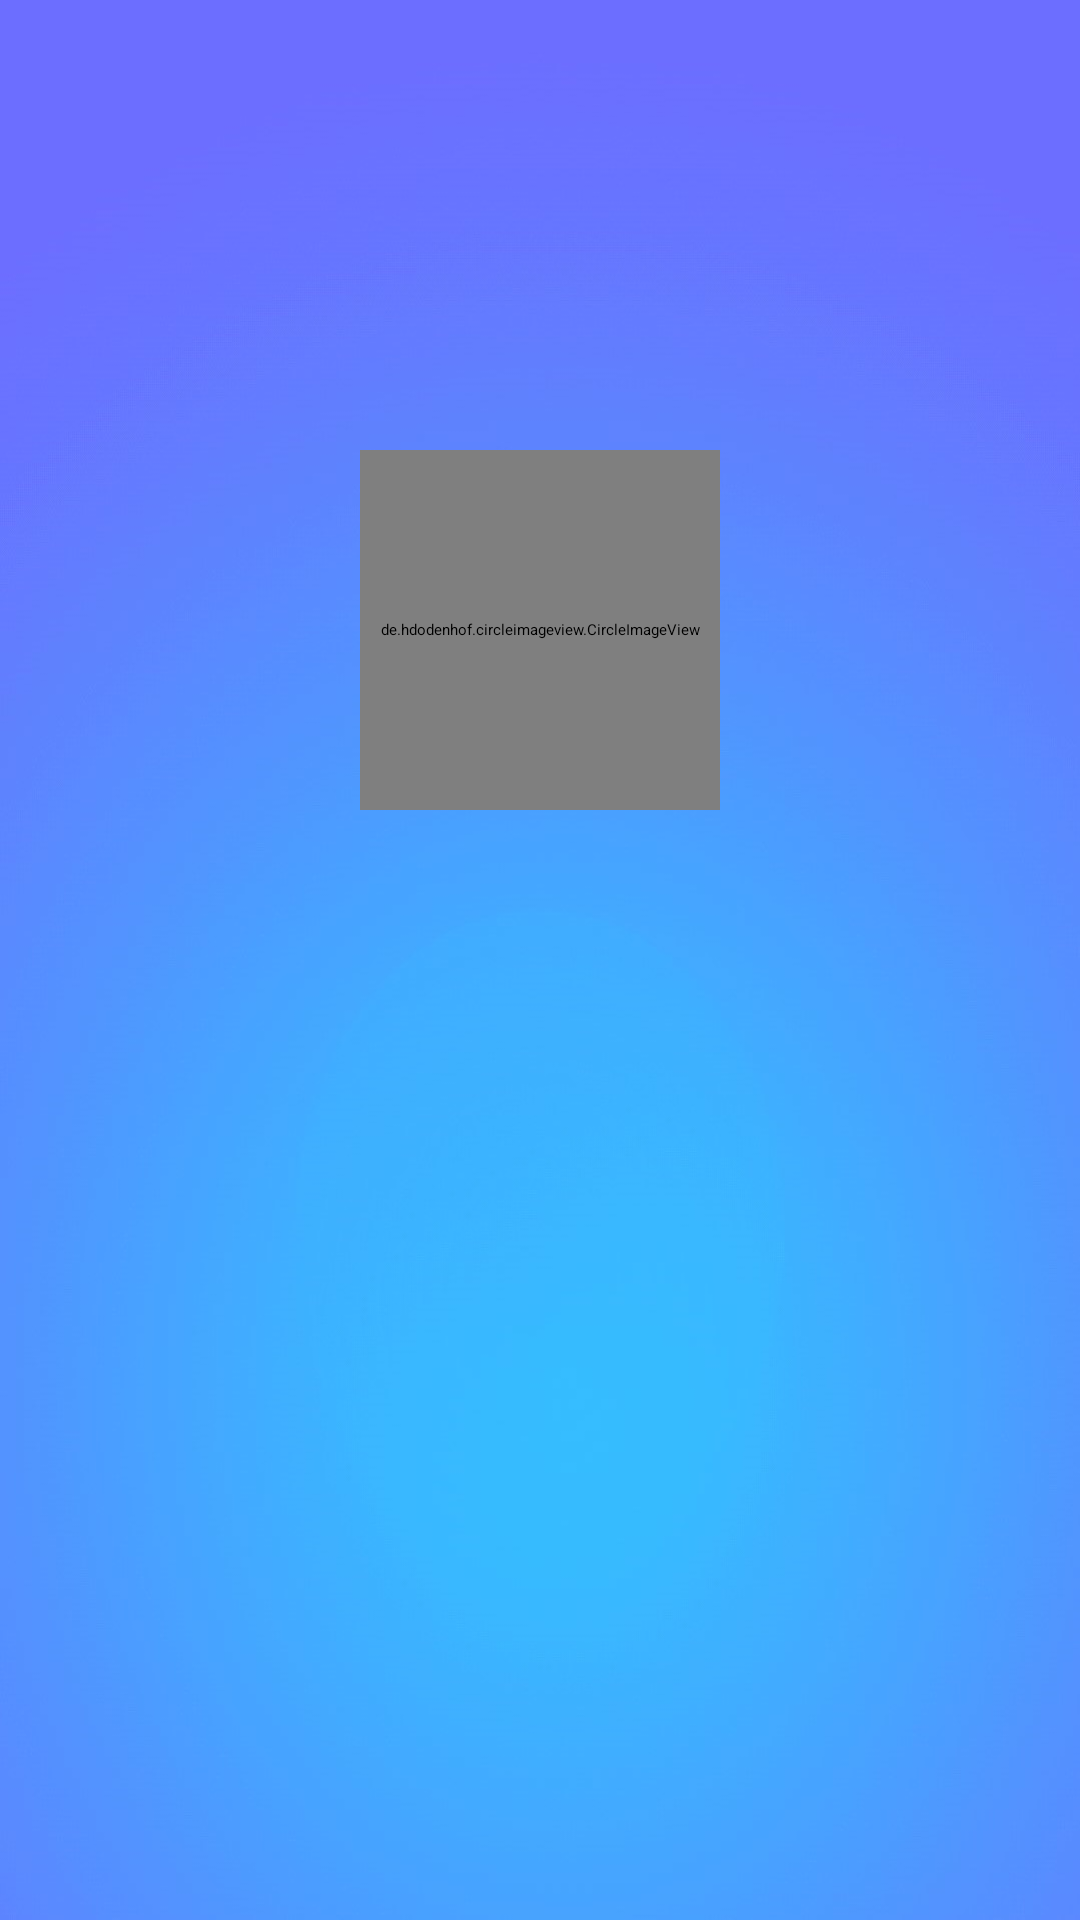

Reconstruct the res/layout file that produces this screen, plus the resources it refers to.
<!-- AndroidManifest.xml: application theme Theme.BTL -->
<!-- res/layout/activity_personal_interface.xml -->
<?xml version="1.0" encoding="utf-8"?>
<LinearLayout xmlns:android="http://schemas.android.com/apk/res/android"
    android:layout_width="match_parent"
    android:layout_height="match_parent"
    android:background="@drawable/bg_global"
    android:orientation="vertical">

    <de.hdodenhof.circleimageview.CircleImageView
        android:id="@+id/circleImageViewUser"
        android:layout_width="120dp"
        android:layout_height="120dp"
        android:layout_gravity="center_horizontal"
        android:layout_marginTop="150dp"
        android:src="@drawable/circle" />

    <TextView
        android:id="@+id/textViewUserName"
        android:layout_width="wrap_content"
        android:layout_height="wrap_content"
        android:layout_gravity="center_horizontal"
        android:textSize="18sp"
        android:textColor="@color/white"
        android:textStyle="bold"
        android:paddingTop="16dp" />

    

</LinearLayout>
<!-- resources referenced by this layout -->
<resources>
  <!-- drawable bg_global: jpg bitmap (drawable, 69083 bytes) -->
  <!-- drawable circle (drawable) -->
  <?xml version="1.0" encoding="utf-8"?>
  <shape xmlns:android="http://schemas.android.com/apk/res/android">
      <solid android:color="#000000" /> 
      <corners android:radius="1000dp" /> 
  </shape>
  <style name="Theme.BTL" parent="Base.Theme.BTL">
          
          <item name="android:navigationBarColor">@android:color/transparent</item>
          <item name="android:statusBarColor">@android:color/transparent</item>
          <item name="android:windowLightStatusBar">?attr/isLightTheme</item>
      </style>
  <!-- not gathered from this repository: default colours our renderer supplied (Android Studio template values) -->
  <color name="white">#FFFFFFFF</color>
</resources>
